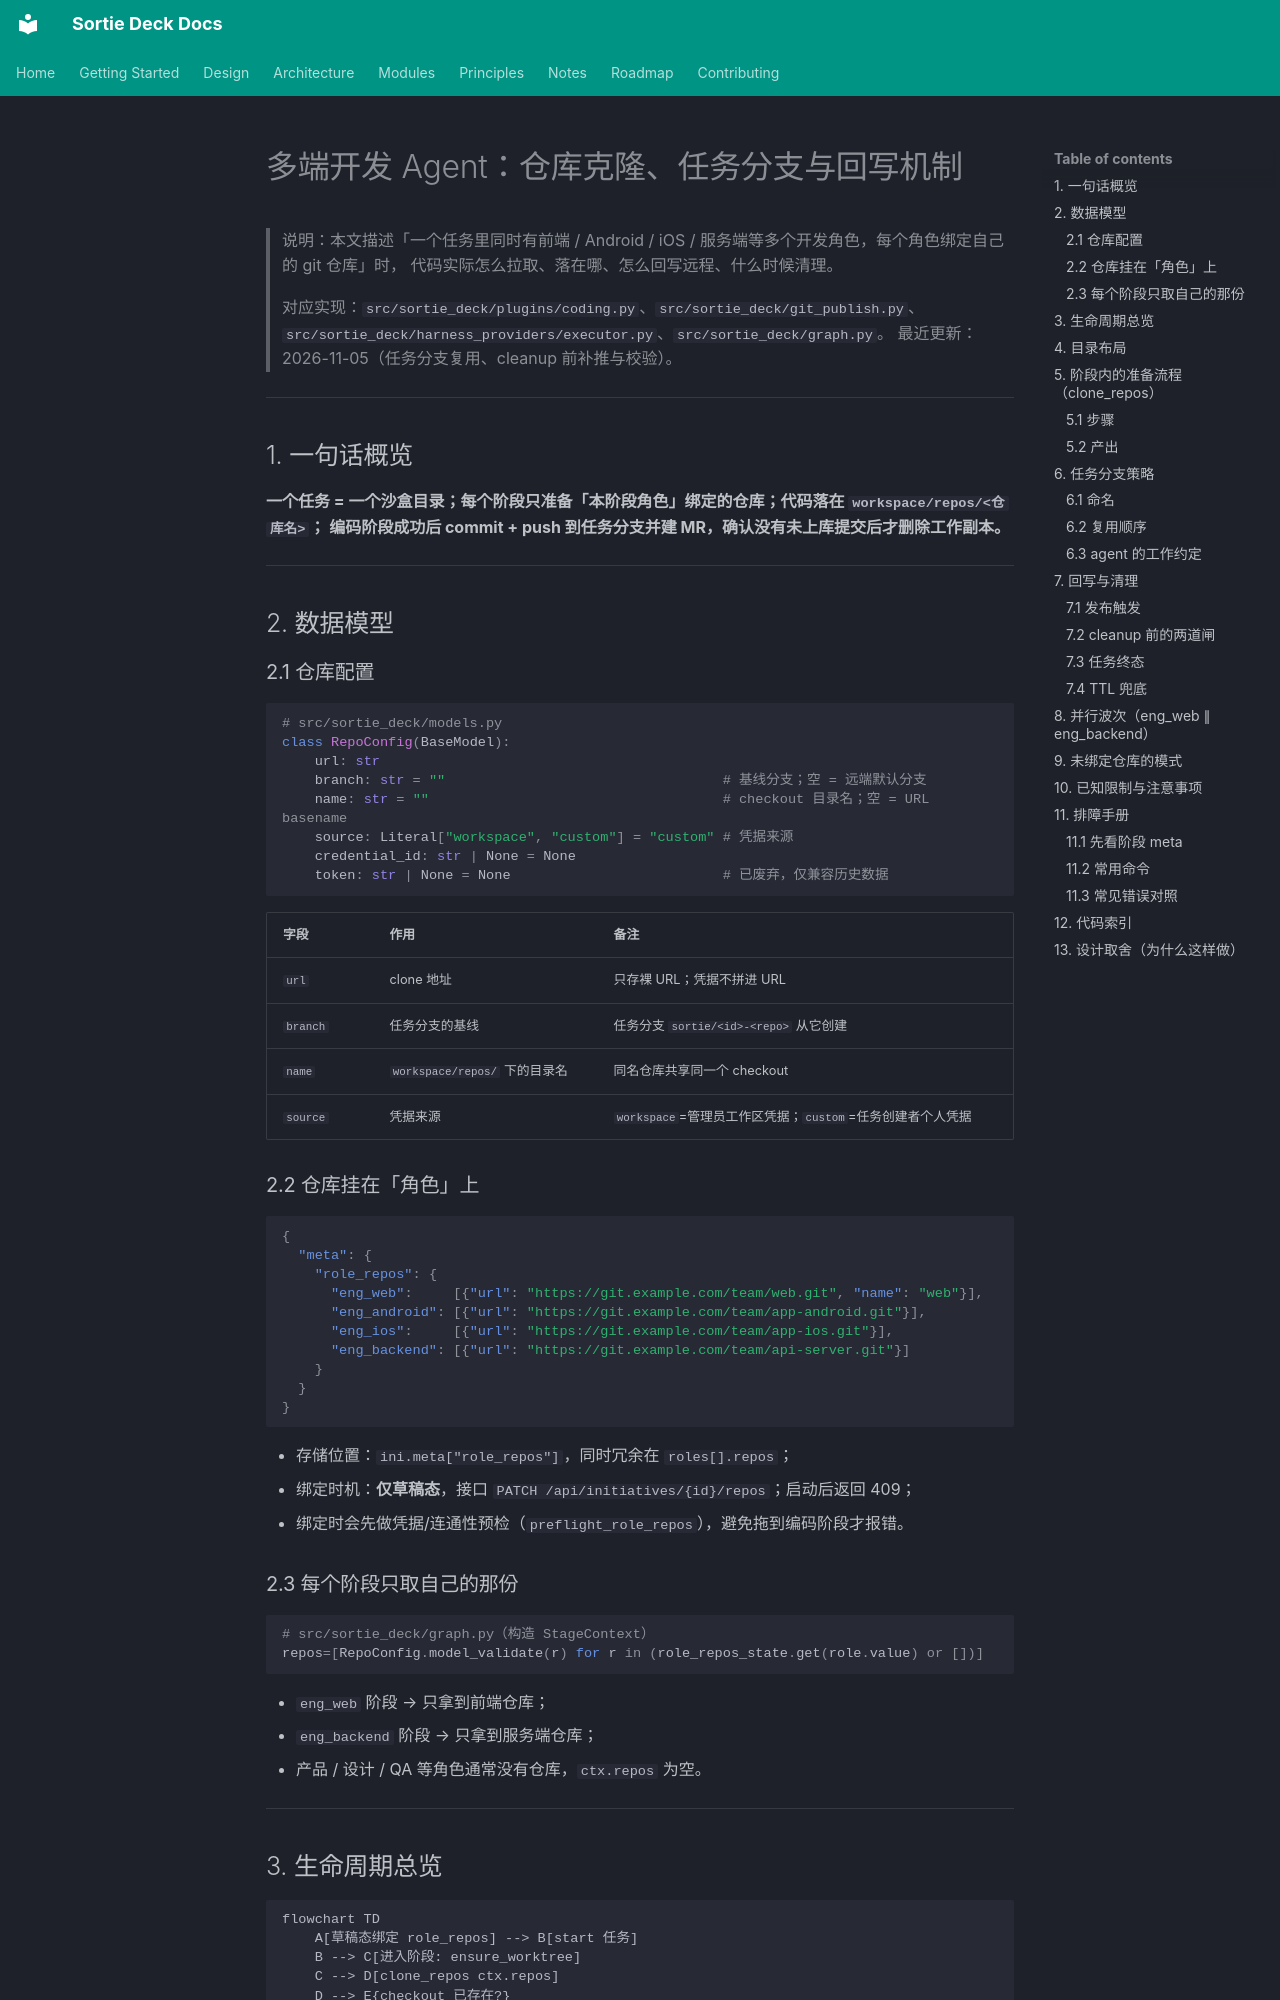

repository: lpliu-art/sortie-deck-todos · page: 多端开发Agent-仓库与工作区生命周期/index.html · generator: mkdocs

# 多端开发 Agent：仓库克隆、任务分支与回写机制

> 说明：本文描述「一个任务里同时有前端 / Android / iOS / 服务端等多个开发角色，每个角色绑定自己的 git 仓库」时，
> 代码实际怎么拉取、落在哪、怎么回写远程、什么时候清理。
>
> 对应实现：`src/sortie_deck/plugins/coding.py`、`src/sortie_deck/git_publish.py`、
> `src/sortie_deck/harness_providers/executor.py`、`src/sortie_deck/graph.py`。
> 最近更新：2026-11-05（任务分支复用、cleanup 前补推与校验）。

---

## 1. 一句话概览

**一个任务 = 一个沙盒目录；每个阶段只准备「本阶段角色」绑定的仓库；代码落在 `workspace/repos/<仓库名>`；
编码阶段成功后 commit + push 到任务分支并建 MR，确认没有未上库提交后才删除工作副本。**

---

## 2. 数据模型

### 2.1 仓库配置

```python
# src/sortie_deck/models.py
class RepoConfig(BaseModel):
    url: str
    branch: str = ""                                  # 基线分支；空 = 远端默认分支
    name: str = ""                                    # checkout 目录名；空 = URL basename
    source: Literal["workspace", "custom"] = "custom" # 凭据来源
    credential_id: str | None = None
    token: str | None = None                          # 已废弃，仅兼容历史数据
```

| 字段 | 作用 | 备注 |
|---|---|---|
| `url` | clone 地址 | 只存裸 URL；凭据不拼进 URL |
| `branch` | 任务分支的基线 | 任务分支 `sortie/<id>-<repo>` 从它创建 |
| `name` | `workspace/repos/` 下的目录名 | 同名仓库共享同一个 checkout |
| `source` | 凭据来源 | `workspace`=管理员工作区凭据；`custom`=任务创建者个人凭据 |

### 2.2 仓库挂在「角色」上

```json
{
  "meta": {
    "role_repos": {
      "eng_web":     [{"url": "https://git.example.com/team/web.git", "name": "web"}],
      "eng_android": [{"url": "https://git.example.com/team/app-android.git"}],
      "eng_ios":     [{"url": "https://git.example.com/team/app-ios.git"}],
      "eng_backend": [{"url": "https://git.example.com/team/api-server.git"}]
    }
  }
}
```

- 存储位置：`ini.meta["role_repos"]`，同时冗余在 `roles[].repos`；
- 绑定时机：**仅草稿态**，接口 `PATCH /api/initiatives/{id}/repos`；启动后返回 409；
- 绑定时会先做凭据/连通性预检（`preflight_role_repos`），避免拖到编码阶段才报错。

### 2.3 每个阶段只取自己的那份

```python
# src/sortie_deck/graph.py（构造 StageContext）
repos=[RepoConfig.model_validate(r) for r in (role_repos_state.get(role.value) or [])]
```

- `eng_web` 阶段 → 只拿到前端仓库；
- `eng_backend` 阶段 → 只拿到服务端仓库；
- 产品 / 设计 / QA 等角色通常没有仓库，`ctx.repos` 为空。

---
